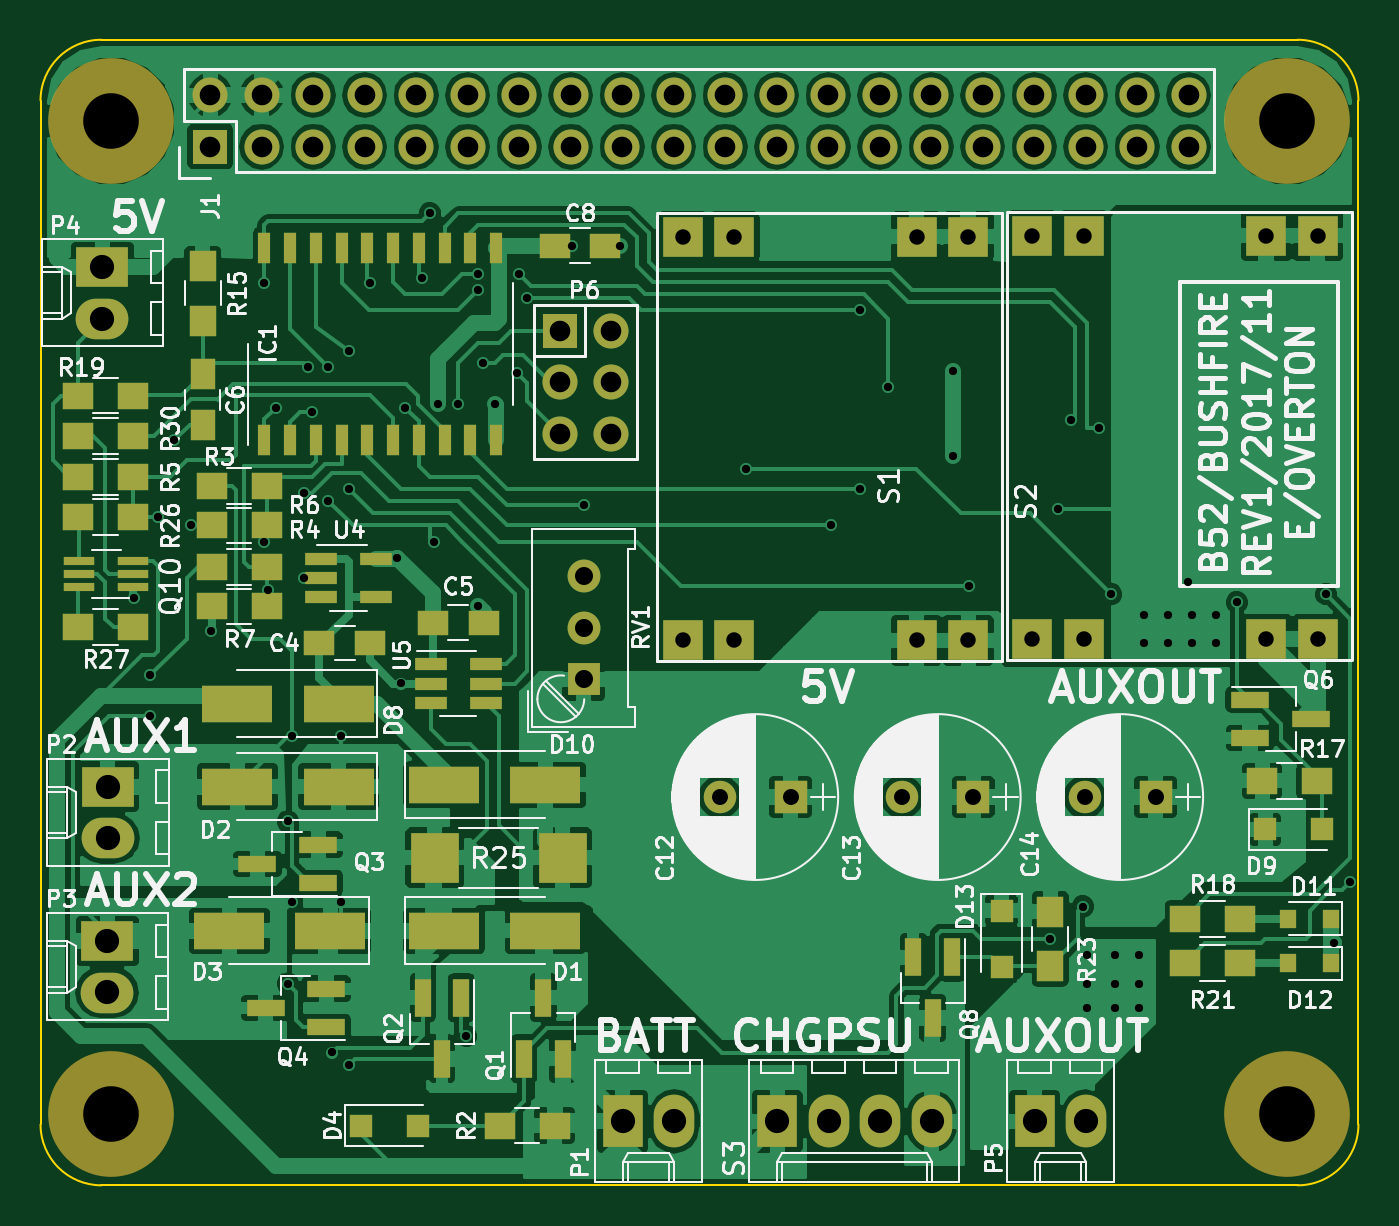
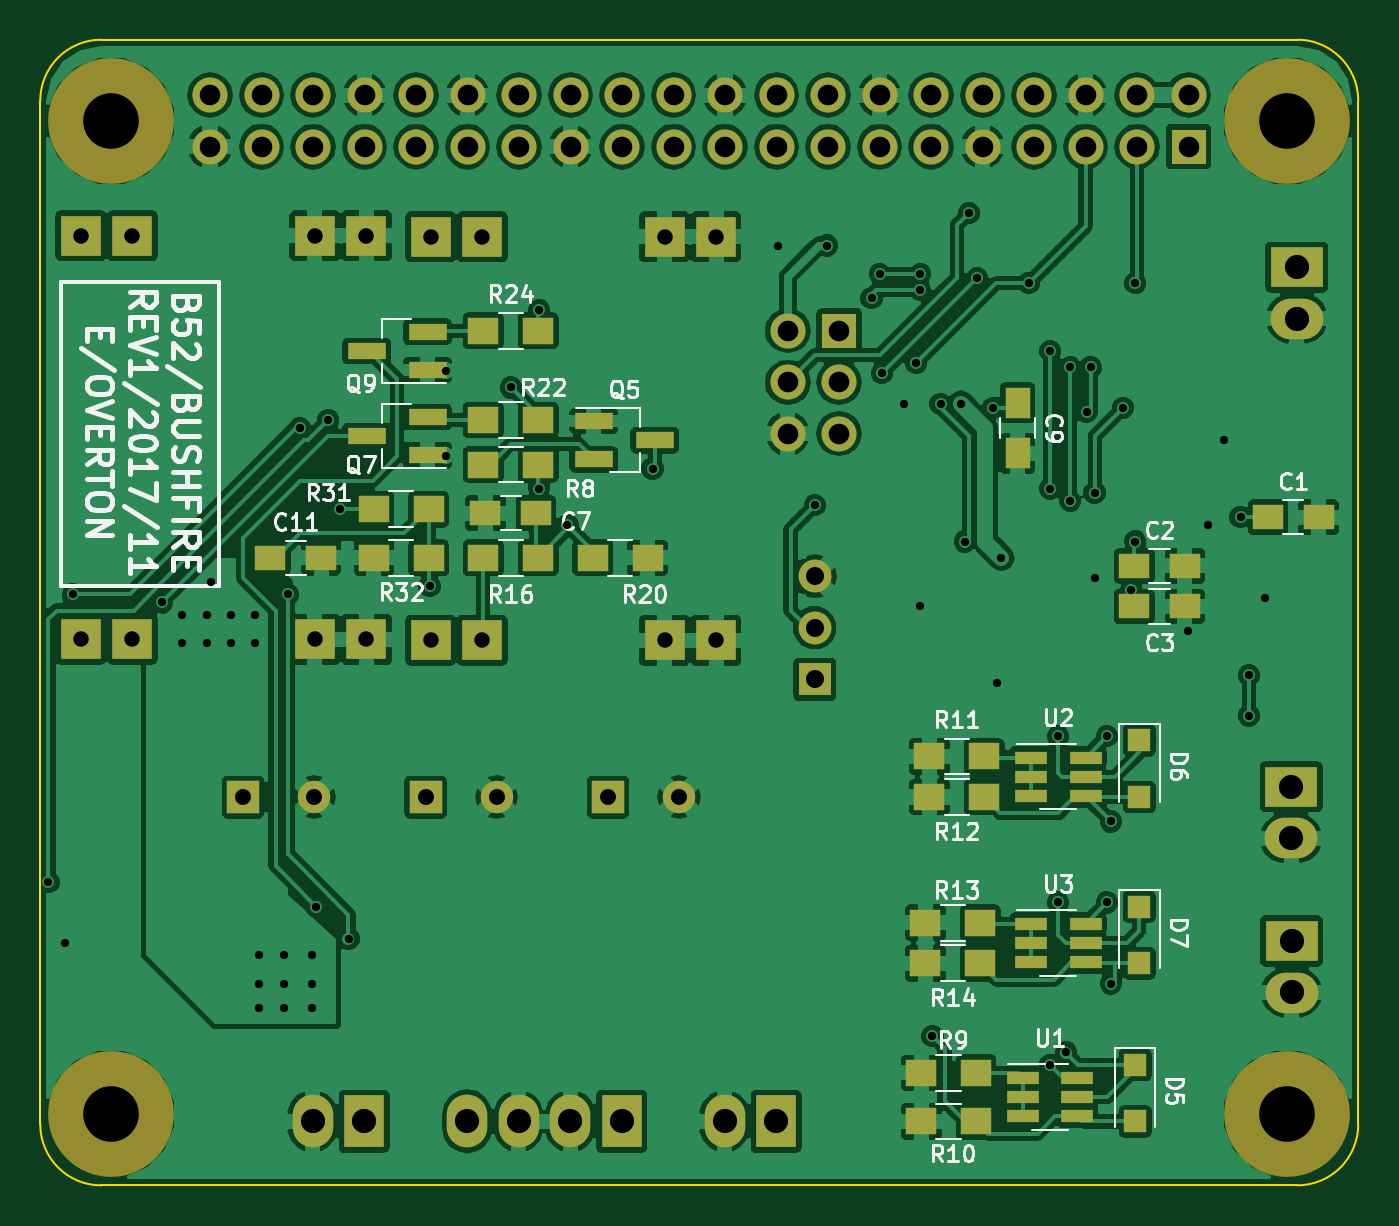
Circuit board: 9 layer files. Board 65.0 x 56.5 mm.
- bottom_copper: RPi_Hat-B.Cu.gbr (224561 bytes)
- bottom_mask: RPi_Hat-B.Mask.gbr (4858 bytes)
- bottom_silk: RPi_Hat-B.SilkS.gbr (32648 bytes)
- outline: RPi_Hat-Edge.Cuts.gbr (862 bytes)
- top_copper: RPi_Hat-F.Cu.gbr (179146 bytes)
- top_mask: RPi_Hat-F.Mask.gbr (6184 bytes)
- top_silk: RPi_Hat-F.SilkS.gbr (92057 bytes)
- drill: RPi_Hat-NPTH.drl (213 bytes)
- drill: RPi_Hat.drl (2817 bytes)

=== bottom_copper: RPi_Hat-B.Cu.gbr (224561 bytes, source omitted) ===
=== bottom_mask: RPi_Hat-B.Mask.gbr ===
G04 #@! TF.FileFunction,Soldermask,Bot*
%FSLAX46Y46*%
G04 Gerber Fmt 4.6, Leading zero omitted, Abs format (unit mm)*
G04 Created by KiCad (PCBNEW 4.0.7) date Wed Nov 15 23:42:34 2017*
%MOMM*%
%LPD*%
G01*
G04 APERTURE LIST*
%ADD10C,0.100000*%
%ADD11R,1.727200X1.727200*%
%ADD12O,1.727200X1.727200*%
%ADD13R,2.000000X2.000000*%
%ADD14R,1.100000X1.100000*%
%ADD15R,1.560000X0.650000*%
%ADD16C,6.200000*%
%ADD17R,1.500000X1.250000*%
%ADD18R,1.250000X1.500000*%
%ADD19R,1.600000X1.600000*%
%ADD20C,1.600000*%
%ADD21R,2.000000X2.600000*%
%ADD22O,2.000000X2.600000*%
%ADD23R,2.600000X2.000000*%
%ADD24O,2.600000X2.000000*%
%ADD25R,1.900000X0.800000*%
%ADD26R,1.500000X1.300000*%
%ADD27R,1.620000X1.620000*%
%ADD28C,1.620000*%
G04 APERTURE END LIST*
D10*
D11*
X89600000Y-62600000D03*
D12*
X92140000Y-62600000D03*
X89600000Y-65140000D03*
X92140000Y-65140000D03*
X89600000Y-67680000D03*
X92140000Y-67680000D03*
D13*
X109750000Y-57970000D03*
X107210000Y-57970000D03*
X95670000Y-77870000D03*
X98210000Y-77870000D03*
X95670000Y-57970000D03*
X98210000Y-57970000D03*
X107210000Y-77870000D03*
X109750000Y-77870000D03*
D14*
X74800000Y-82800000D03*
X74800000Y-85600000D03*
D15*
X80550000Y-99450000D03*
X80550000Y-100400000D03*
X80550000Y-101350000D03*
X77850000Y-101350000D03*
X77850000Y-99450000D03*
X77850000Y-100400000D03*
D11*
X72370000Y-53520000D03*
D12*
X72370000Y-50980000D03*
X74910000Y-53520000D03*
X74910000Y-50980000D03*
X77450000Y-53520000D03*
X77450000Y-50980000D03*
X79990000Y-53520000D03*
X79990000Y-50980000D03*
X82530000Y-53520000D03*
X82530000Y-50980000D03*
X85070000Y-53520000D03*
X85070000Y-50980000D03*
X87610000Y-53520000D03*
X87610000Y-50980000D03*
X90150000Y-53520000D03*
X90150000Y-50980000D03*
X92690000Y-53520000D03*
X92690000Y-50980000D03*
X95230000Y-53520000D03*
X95230000Y-50980000D03*
X97770000Y-53520000D03*
X97770000Y-50980000D03*
X100310000Y-53520000D03*
X100310000Y-50980000D03*
X102850000Y-53520000D03*
X102850000Y-50980000D03*
X105390000Y-53520000D03*
X105390000Y-50980000D03*
X107930000Y-53520000D03*
X107930000Y-50980000D03*
X110470000Y-53520000D03*
X110470000Y-50980000D03*
X113010000Y-53520000D03*
X113010000Y-50980000D03*
X115550000Y-53520000D03*
X115550000Y-50980000D03*
X118090000Y-53520000D03*
X118090000Y-50980000D03*
X120630000Y-53520000D03*
X120630000Y-50980000D03*
D16*
X125500000Y-52250000D03*
X125500000Y-101250000D03*
X67500000Y-101250000D03*
X67500000Y-52250000D03*
D17*
X68450000Y-71800000D03*
X65950000Y-71800000D03*
X75050000Y-74200000D03*
X72550000Y-74200000D03*
X75050000Y-76200000D03*
X72550000Y-76200000D03*
X104550000Y-71600000D03*
X107050000Y-71600000D03*
D18*
X80800000Y-66150000D03*
X80800000Y-68650000D03*
D17*
X117650000Y-73800000D03*
X115150000Y-73800000D03*
D19*
X101000000Y-85600000D03*
D20*
X97500000Y-85600000D03*
D19*
X110000000Y-85600000D03*
D20*
X106500000Y-85600000D03*
D19*
X119000000Y-85600000D03*
D20*
X115500000Y-85600000D03*
D14*
X75000000Y-98800000D03*
X75000000Y-101600000D03*
X74800000Y-91000000D03*
X74800000Y-93800000D03*
D21*
X92710000Y-101600000D03*
D22*
X95250000Y-101600000D03*
D23*
X67310000Y-85090000D03*
D24*
X67310000Y-87630000D03*
D23*
X67290000Y-92700000D03*
D24*
X67290000Y-95240000D03*
D23*
X67040000Y-59460000D03*
D24*
X67040000Y-62000000D03*
D21*
X113030000Y-101600000D03*
D22*
X115570000Y-101600000D03*
D25*
X101700000Y-67050000D03*
X101700000Y-68950000D03*
X98700000Y-68000000D03*
X109900000Y-68750000D03*
X109900000Y-66850000D03*
X112900000Y-67800000D03*
X109900000Y-64550000D03*
X109900000Y-62650000D03*
X112900000Y-63600000D03*
D26*
X104450000Y-69200000D03*
X107150000Y-69200000D03*
X82850000Y-99200000D03*
X85550000Y-99200000D03*
X82850000Y-101600000D03*
X85550000Y-101600000D03*
X82450000Y-83600000D03*
X85150000Y-83600000D03*
X82450000Y-85600000D03*
X85150000Y-85600000D03*
X82650000Y-91800000D03*
X85350000Y-91800000D03*
X82650000Y-93800000D03*
X85350000Y-93800000D03*
X107150000Y-73800000D03*
X104450000Y-73800000D03*
X101750000Y-73800000D03*
X99050000Y-73800000D03*
X104450000Y-67000000D03*
X107150000Y-67000000D03*
X104450000Y-62600000D03*
X107150000Y-62600000D03*
X112550000Y-71400000D03*
X109850000Y-71400000D03*
X109850000Y-73800000D03*
X112550000Y-73800000D03*
D27*
X90800000Y-79800000D03*
D28*
X90800000Y-77260000D03*
X90800000Y-74720000D03*
D15*
X80150000Y-83650000D03*
X80150000Y-84600000D03*
X80150000Y-85550000D03*
X77450000Y-85550000D03*
X77450000Y-83650000D03*
X77450000Y-84600000D03*
X80150000Y-91850000D03*
X80150000Y-92800000D03*
X80150000Y-93750000D03*
X77450000Y-93750000D03*
X77450000Y-91850000D03*
X77450000Y-92800000D03*
D21*
X100330000Y-101600000D03*
D22*
X102870000Y-101600000D03*
X105410000Y-101600000D03*
X107950000Y-101600000D03*
D13*
X127000000Y-57920000D03*
X124460000Y-57920000D03*
X112920000Y-77820000D03*
X115460000Y-77820000D03*
X112920000Y-57920000D03*
X115460000Y-57920000D03*
X124460000Y-77820000D03*
X127000000Y-77820000D03*
M02*

=== bottom_silk: RPi_Hat-B.SilkS.gbr (32648 bytes, source omitted) ===
=== outline: RPi_Hat-Edge.Cuts.gbr ===
G04 #@! TF.FileFunction,Profile,NP*
%FSLAX46Y46*%
G04 Gerber Fmt 4.6, Leading zero omitted, Abs format (unit mm)*
G04 Created by KiCad (PCBNEW 4.0.7) date Wed Nov 15 23:42:34 2017*
%MOMM*%
%LPD*%
G01*
G04 APERTURE LIST*
%ADD10C,0.100000*%
G04 APERTURE END LIST*
D10*
X64000000Y-67250000D02*
X64000000Y-86250000D01*
X126000000Y-104750000D02*
G75*
G03X129000000Y-101750000I0J3000000D01*
G01*
X64000000Y-101750000D02*
G75*
G03X67000000Y-104750000I3000000J0D01*
G01*
X67000000Y-48250000D02*
G75*
G03X64000000Y-51250000I0J-3000000D01*
G01*
X129000000Y-51250000D02*
G75*
G03X126000000Y-48250000I-3000000J0D01*
G01*
X64000000Y-86250000D02*
X64000000Y-101750000D01*
X64000000Y-51250000D02*
X64000000Y-67250000D01*
X67000000Y-104750000D02*
X126000000Y-104750000D01*
X129000000Y-51250000D02*
X129000000Y-101750000D01*
X67000000Y-48250000D02*
X126000000Y-48250000D01*
M02*

=== top_copper: RPi_Hat-F.Cu.gbr (179146 bytes, source omitted) ===
=== top_mask: RPi_Hat-F.Mask.gbr ===
G04 #@! TF.FileFunction,Soldermask,Top*
%FSLAX46Y46*%
G04 Gerber Fmt 4.6, Leading zero omitted, Abs format (unit mm)*
G04 Created by KiCad (PCBNEW 4.0.7) date Wed Nov 15 23:42:34 2017*
%MOMM*%
%LPD*%
G01*
G04 APERTURE LIST*
%ADD10C,0.100000*%
%ADD11R,1.727200X1.727200*%
%ADD12O,1.727200X1.727200*%
%ADD13R,1.560000X0.650000*%
%ADD14R,3.500000X1.800000*%
%ADD15R,2.000000X2.000000*%
%ADD16R,1.900000X0.800000*%
%ADD17C,6.200000*%
%ADD18R,1.500000X1.250000*%
%ADD19R,1.250000X1.500000*%
%ADD20R,1.600000X1.600000*%
%ADD21C,1.600000*%
%ADD22R,1.100000X1.100000*%
%ADD23R,0.800000X0.900000*%
%ADD24R,0.600000X1.500000*%
%ADD25R,2.000000X2.600000*%
%ADD26O,2.000000X2.600000*%
%ADD27R,2.600000X2.000000*%
%ADD28O,2.600000X2.000000*%
%ADD29R,0.800000X1.900000*%
%ADD30R,1.500000X1.300000*%
%ADD31R,1.300000X1.500000*%
%ADD32R,1.620000X1.620000*%
%ADD33C,1.620000*%
%ADD34R,2.400000X2.500000*%
%ADD35R,1.500000X0.400000*%
G04 APERTURE END LIST*
D10*
D11*
X89600000Y-62600000D03*
D12*
X92140000Y-62600000D03*
X89600000Y-65140000D03*
X92140000Y-65140000D03*
X89600000Y-67680000D03*
X92140000Y-67680000D03*
D13*
X83250000Y-79050000D03*
X83250000Y-80000000D03*
X83250000Y-80950000D03*
X85950000Y-80950000D03*
X85950000Y-79050000D03*
X85950000Y-80000000D03*
D14*
X83900000Y-92200000D03*
X88900000Y-92200000D03*
D15*
X109750000Y-57970000D03*
X107210000Y-57970000D03*
X95670000Y-77870000D03*
X98210000Y-77870000D03*
X95670000Y-57970000D03*
X98210000Y-57970000D03*
X107210000Y-77870000D03*
X109750000Y-77870000D03*
D16*
X77700000Y-89850000D03*
X77700000Y-87950000D03*
X74700000Y-88900000D03*
D11*
X72370000Y-53520000D03*
D12*
X72370000Y-50980000D03*
X74910000Y-53520000D03*
X74910000Y-50980000D03*
X77450000Y-53520000D03*
X77450000Y-50980000D03*
X79990000Y-53520000D03*
X79990000Y-50980000D03*
X82530000Y-53520000D03*
X82530000Y-50980000D03*
X85070000Y-53520000D03*
X85070000Y-50980000D03*
X87610000Y-53520000D03*
X87610000Y-50980000D03*
X90150000Y-53520000D03*
X90150000Y-50980000D03*
X92690000Y-53520000D03*
X92690000Y-50980000D03*
X95230000Y-53520000D03*
X95230000Y-50980000D03*
X97770000Y-53520000D03*
X97770000Y-50980000D03*
X100310000Y-53520000D03*
X100310000Y-50980000D03*
X102850000Y-53520000D03*
X102850000Y-50980000D03*
X105390000Y-53520000D03*
X105390000Y-50980000D03*
X107930000Y-53520000D03*
X107930000Y-50980000D03*
X110470000Y-53520000D03*
X110470000Y-50980000D03*
X113010000Y-53520000D03*
X113010000Y-50980000D03*
X115550000Y-53520000D03*
X115550000Y-50980000D03*
X118090000Y-53520000D03*
X118090000Y-50980000D03*
X120630000Y-53520000D03*
X120630000Y-50980000D03*
D17*
X125500000Y-52250000D03*
X125500000Y-101250000D03*
X67500000Y-101250000D03*
X67500000Y-52250000D03*
D18*
X77750000Y-78000000D03*
X80250000Y-78000000D03*
X83350000Y-77000000D03*
X85850000Y-77000000D03*
D19*
X72000000Y-64750000D03*
X72000000Y-67250000D03*
D18*
X89350000Y-58400000D03*
X91850000Y-58400000D03*
D20*
X101000000Y-85600000D03*
D21*
X97500000Y-85600000D03*
D20*
X110000000Y-85600000D03*
D21*
X106500000Y-85600000D03*
D20*
X119000000Y-85600000D03*
D21*
X115500000Y-85600000D03*
D14*
X78700000Y-85090000D03*
X73700000Y-85090000D03*
X78300000Y-92200000D03*
X73300000Y-92200000D03*
D22*
X79800000Y-101800000D03*
X82600000Y-101800000D03*
D14*
X78700000Y-81000000D03*
X73700000Y-81000000D03*
D22*
X124400000Y-87200000D03*
X127200000Y-87200000D03*
D14*
X83900000Y-85000000D03*
X88900000Y-85000000D03*
D23*
X127650000Y-91600000D03*
X125550000Y-91600000D03*
X127650000Y-93800000D03*
X125550000Y-93800000D03*
D22*
X111400000Y-91200000D03*
X111400000Y-94000000D03*
D24*
X81385000Y-68000000D03*
X80115000Y-68000000D03*
X78845000Y-68000000D03*
X77575000Y-68000000D03*
X76305000Y-68000000D03*
X75035000Y-68000000D03*
X82655000Y-68000000D03*
X83925000Y-68000000D03*
X85195000Y-68000000D03*
X86465000Y-68000000D03*
X86465000Y-58500000D03*
X85195000Y-58500000D03*
X83925000Y-58500000D03*
X82655000Y-58500000D03*
X81385000Y-58500000D03*
X80115000Y-58500000D03*
X78845000Y-58500000D03*
X77575000Y-58500000D03*
X76305000Y-58500000D03*
X75035000Y-58500000D03*
D25*
X92710000Y-101600000D03*
D26*
X95250000Y-101600000D03*
D27*
X67310000Y-85090000D03*
D28*
X67310000Y-87630000D03*
D27*
X67290000Y-92700000D03*
D28*
X67290000Y-95240000D03*
D27*
X67040000Y-59460000D03*
D28*
X67040000Y-62000000D03*
D25*
X113030000Y-101600000D03*
D26*
X115570000Y-101600000D03*
D29*
X87850000Y-98500000D03*
X89750000Y-98500000D03*
X88800000Y-95500000D03*
X84750000Y-95500000D03*
X82850000Y-95500000D03*
X83800000Y-98500000D03*
D16*
X78100000Y-96950000D03*
X78100000Y-95050000D03*
X75100000Y-96000000D03*
X123650000Y-80800000D03*
X123650000Y-82700000D03*
X126650000Y-81750000D03*
D29*
X108950000Y-93500000D03*
X107050000Y-93500000D03*
X108000000Y-96500000D03*
D30*
X89350000Y-101800000D03*
X86650000Y-101800000D03*
X72450000Y-70250000D03*
X75150000Y-70250000D03*
X72450000Y-74250000D03*
X75150000Y-74250000D03*
X68550000Y-69800000D03*
X65850000Y-69800000D03*
X75150000Y-72200000D03*
X72450000Y-72200000D03*
X75150000Y-76200000D03*
X72450000Y-76200000D03*
D31*
X72000000Y-59400000D03*
X72000000Y-62100000D03*
D30*
X124250000Y-84800000D03*
X126950000Y-84800000D03*
X120450000Y-91600000D03*
X123150000Y-91600000D03*
X68550000Y-65800000D03*
X65850000Y-65800000D03*
X120450000Y-93800000D03*
X123150000Y-93800000D03*
D31*
X113800000Y-91250000D03*
X113800000Y-93950000D03*
D30*
X65850000Y-71800000D03*
X68550000Y-71800000D03*
X68550000Y-77200000D03*
X65850000Y-77200000D03*
X68550000Y-67800000D03*
X65850000Y-67800000D03*
D32*
X90800000Y-79800000D03*
D33*
X90800000Y-77260000D03*
X90800000Y-74720000D03*
D13*
X77850000Y-73850000D03*
X77850000Y-74800000D03*
X77850000Y-75750000D03*
X80550000Y-75750000D03*
X80550000Y-73850000D03*
D34*
X83450000Y-88600000D03*
X89750000Y-88600000D03*
D35*
X68580000Y-75250000D03*
X68580000Y-74600000D03*
X68580000Y-73950000D03*
X65920000Y-73950000D03*
X65920000Y-74600000D03*
X65920000Y-75250000D03*
D25*
X100330000Y-101600000D03*
D26*
X102870000Y-101600000D03*
X105410000Y-101600000D03*
X107950000Y-101600000D03*
D15*
X127000000Y-57920000D03*
X124460000Y-57920000D03*
X112920000Y-77820000D03*
X115460000Y-77820000D03*
X112920000Y-57920000D03*
X115460000Y-57920000D03*
X124460000Y-77820000D03*
X127000000Y-77820000D03*
M02*

=== top_silk: RPi_Hat-F.SilkS.gbr (92057 bytes, source omitted) ===
=== drill: RPi_Hat-NPTH.drl ===
M48
;DRILL file {KiCad 4.0.7} date Wed Nov 15 19:51:47 2017
;FORMAT={-:-/ absolute / inch / decimal}
FMAT,2
INCH,TZ
T1C0.108
%
G90
G05
M72
T1
X2.6575Y-2.0571
X2.6575Y-3.9862
X4.9409Y-2.0571
X4.9409Y-3.9862
T0
M30

=== drill: RPi_Hat.drl ===
M48
;DRILL file {KiCad 4.0.7} date Wed Nov 15 19:51:47 2017
;FORMAT={-:-/ absolute / inch / decimal}
FMAT,2
INCH,TZ
T1C0.016
T2C0.030
T3C0.031
T4C0.035
T5C0.040
T6C0.047
%
G90
G05
M72
T1
X2.7008Y-2.9843
X2.7323Y-3.1339
X2.7323Y-3.2126
X2.748Y-2.8268
X2.7795Y-2.6772
X2.811Y-2.8425
X2.8504Y-3.0472
X2.9528Y-2.372
X2.9528Y-2.874
X2.9606Y-2.9685
X2.9764Y-2.6142
X3.Y-3.4173
X3.Y-3.7323
X3.0079Y-3.252
X3.0079Y-3.5748
X3.0315Y-2.7795
X3.0315Y-2.9449
X3.0394Y-2.5354
X3.0472Y-2.622
X3.0787Y-2.5354
X3.0787Y-2.7953
X3.0866Y-3.8661
X3.1024Y-3.252
X3.1024Y-3.5748
X3.1181Y-2.5039
X3.1181Y-2.7717
X3.1181Y-3.8898
X3.1594Y-2.372
X3.2126Y-2.9055
X3.2205Y-3.1496
X3.2283Y-2.6142
X3.2598Y-2.3622
X3.2756Y-2.2362
X3.2835Y-2.874
X3.2913Y-2.6063
X3.3307Y-2.6063
X3.3465Y-3.8346
X3.3701Y-2.3543
X3.3701Y-2.3858
X3.3701Y-3.
X3.378Y-2.5276
X3.4016Y-2.6063
X3.4449Y-2.5472
X3.4488Y-2.3543
X3.4646Y-2.4016
X3.5512Y-2.2992
X3.5748Y-2.8031
X3.6457Y-2.2992
X3.8898Y-2.7323
X4.0551Y-2.8425
X4.1102Y-2.4252
X4.1102Y-2.7717
X4.1654Y-2.5748
X4.2913Y-2.5433
X4.2913Y-2.7087
X4.3228Y-2.9606
X4.4803Y-3.6457
X4.4961Y-2.811
X4.5197Y-2.6378
X4.5433Y-3.5827
X4.5512Y-3.6772
X4.5512Y-3.7323
X4.5512Y-3.7795
X4.5748Y-2.6535
X4.5984Y-2.9764
X4.6063Y-3.6772
X4.6063Y-3.7323
X4.6063Y-3.7795
X4.6535Y-3.6772
X4.6535Y-3.7323
X4.6535Y-3.7795
X4.6614Y-3.0157
X4.6614Y-3.0709
X4.7087Y-3.0157
X4.7087Y-3.0709
X4.748Y-2.9528
X4.7559Y-3.0157
X4.7559Y-3.0709
X4.8031Y-3.0157
X4.8031Y-3.0709
X4.8425Y-2.9921
X5.0157Y-2.9764
X5.0315Y-3.6535
X5.063Y-3.5354
T2
X3.7665Y-2.2823
X3.7665Y-3.0657
X3.8665Y-2.2823
X3.8665Y-3.0657
X4.2209Y-2.2823
X4.2209Y-3.0657
X4.3209Y-2.2823
X4.3209Y-3.0657
X4.4457Y-2.2803
X4.4457Y-3.0638
X4.5457Y-2.2803
X4.5457Y-3.0638
X4.9Y-2.2803
X4.9Y-3.0638
X5.Y-2.2803
X5.Y-3.0638
T3
X3.8386Y-3.3701
X3.9764Y-3.3701
X4.1929Y-3.3701
X4.3307Y-3.3701
X4.5472Y-3.3701
X4.685Y-3.3701
T4
X3.5748Y-2.9417
X3.5748Y-3.0417
X3.5748Y-3.1417
T5
X2.8492Y-2.0071
X2.8492Y-2.1071
X2.9492Y-2.0071
X2.9492Y-2.1071
X3.0492Y-2.0071
X3.0492Y-2.1071
X3.1492Y-2.0071
X3.1492Y-2.1071
X3.2492Y-2.0071
X3.2492Y-2.1071
X3.3492Y-2.0071
X3.3492Y-2.1071
X3.4492Y-2.0071
X3.4492Y-2.1071
X3.5276Y-2.4646
X3.5276Y-2.5646
X3.5276Y-2.6646
X3.5492Y-2.0071
X3.5492Y-2.1071
X3.6276Y-2.4646
X3.6276Y-2.5646
X3.6276Y-2.6646
X3.6492Y-2.0071
X3.6492Y-2.1071
X3.7492Y-2.0071
X3.7492Y-2.1071
X3.8492Y-2.0071
X3.8492Y-2.1071
X3.9492Y-2.0071
X3.9492Y-2.1071
X4.0492Y-2.0071
X4.0492Y-2.1071
X4.1492Y-2.0071
X4.1492Y-2.1071
X4.2492Y-2.0071
X4.2492Y-2.1071
X4.3492Y-2.0071
X4.3492Y-2.1071
X4.4492Y-2.0071
X4.4492Y-2.1071
X4.5492Y-2.0071
X4.5492Y-2.1071
X4.6492Y-2.0071
X4.6492Y-2.1071
X4.7492Y-2.0071
X4.7492Y-2.1071
T6
X2.6394Y-2.3409
X2.6394Y-2.4409
X2.6492Y-3.6496
X2.6492Y-3.7496
X2.65Y-3.35
X2.65Y-3.45
X3.65Y-4.
X3.75Y-4.
X3.95Y-4.
X4.05Y-4.
X4.15Y-4.
X4.25Y-4.
X4.45Y-4.
X4.55Y-4.
T0
M30

